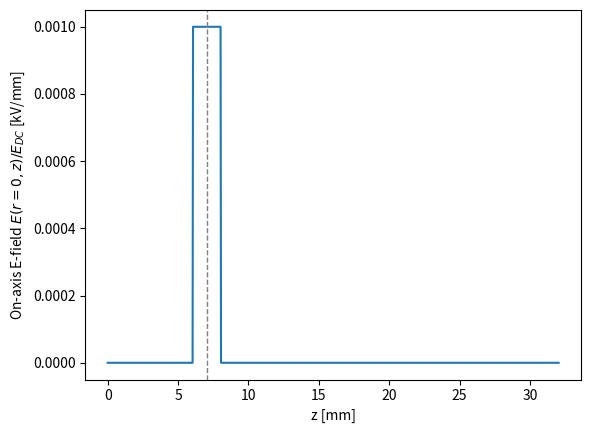
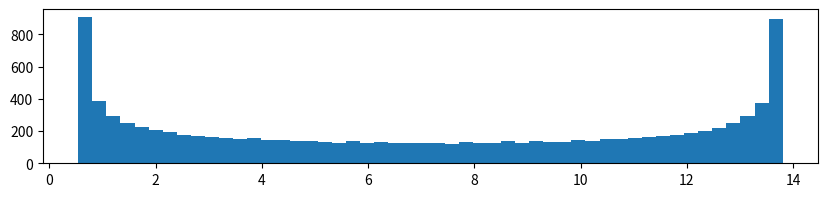

The matplotlib source for these figures, in order:
# Script to simulate the advancement of ions using a field (either flat-top
# or something simple) contained within the acceleration gap. Once ions are
# advanced through the acceleration gaps they are then advanced through a drift,
# a dipole field, and then analyzed to simulate the deflector plate diagnostic
# used in the lab.

import numpy as np
import matplotlib as mpl
import matplotlib.pyplot as plt
import matplotlib.animation as animation
from matplotlib.animation import FuncAnimation
from matplotlib.patches import Ellipse
import scipy.constants as SC
import scipy.integrate as integrate
import os


# different particle masses in eV
# amu in eV
amu = SC.physical_constants["atomic mass constant energy equivalent in MeV"][0] * 1e6

Ar_mass = 39.948 * amu
He_mass = 4 * amu
p_mass = amu
kV = 1000
keV = 1000
MHz = 1e6
mm = 1e-3
ns = 1e-9  # nanoseconds
twopi = 2 * np.pi

# ------------------------------------------------------------------------------
#     Functions
# This section creates necessary functions for the script.
# ------------------------------------------------------------------------------
def beta(E, mass=Ar_mass, q=1, nonrel=True):
    """Velocity of a particle with energy E."""
    if nonrel:
        beta = np.sqrt(2 * E / mass)
    else:
        gamma = (E + mass) / mass
        beta = np.sqrt(1 - 1 / gamma / gamma)

    return beta


def calc_pires(energy, freq, mass=Ar_mass, q=1):
    """RF resonance condition in pi-mode"""
    beta_lambda = beta(energy, mass=mass, q=q) * SC.c / freq
    return beta_lambda / 2


def plot_phase(phi, E):
    fig, ax = plt.subplots()
    ax.scatter(phi, E, s=2)
    ax.set_xlabel(r"$\Delta \phi$ [rad]")
    ax.set_ylabel(r"$\Delta {\cal E}$ [kV]")
    plt.tight_layout()
    plt.show()


def rf_volt(t, freq=13.6 * MHz):
    return np.cos(2 * np.pi * freq * t)


# ------------------------------------------------------------------------------
#     Simulation Parameters
# This section is dedicated to naming and initializing design parameters that are
# to be used in the script. These names are maintained throughout the script and
# thus, if varied here are varied everywhere.
# ------------------------------------------------------------------------------
# Simulation Parameters for design particle
design_phase = -0
dsgn_initE = 7 * kV
Np = 10000
gap_width = 2 * mm

# Simulation parameters for gaps and geometries
design_gap_volt = 7.0 * kV
real_gap_volt = design_gap_volt
design_freq = 13.06 * MHz
real_freq = design_freq
design_omega = 2 * np.pi * design_freq
real_omega = design_omega
E_DC = real_gap_volt * kV / gap_width
Ng = 1
Fcup_dist = 30 * mm
Emax = dsgn_initE + Ng * design_gap_volt * np.cos(design_phase)

# Energy analyzer parameters
dist_to_dipole = 25.0 * mm
dipole_length = 50.0 * mm
dipole_gap_width = 11.0 * mm
dist_to_slit = 185.0 * mm
slit_width = 1.0 * mm
slit_center = 37 * mm

# ------------------------------------------------------------------------------
#     Initial Setup
# Start design particle with design phase at z=0. Place first gap so that design
# particle arrives at design phase. Since gaps are initialized to have peak
# voltage at t=0, the first gap is placed such that the field oscillates one full
# period before arrival of design particle. Other particles can be centered on
# the design particle, or distributed from the gap center towards z=0 or z<0.
# ------------------------------------------------------------------------------

# Initialize simulation by setting up first gap commensurate with the design
# particle. Gaps are initialized to have peak output at t=0
dsgn_pos = np.zeros(Ng + 1)
dsgn_E = np.zeros(Ng + 1)
dsgn_time = np.zeros(Ng + 1)

dsgn_pos[0] = 0.0
dsgn_E[0] = dsgn_initE
dsgn_time[0] = 0.0

# Calculate full DC beam length and start position of design particle. The
# convention here is to start with a gaining gap voltage. Since the design particle
# convention enters the gap when the fielding is going from neg -> pos, the
# first gap needs to be placed a RF cycle away
coeff = np.sqrt(2 * dsgn_initE / Ar_mass)
init_gap = coeff * SC.c / 2.0 / design_freq
DC_length = SC.c / design_freq

# Instantiate the design particle metrics to first gap
vs_start = coeff * SC.c
ts_start = init_gap / vs_start

# Create simulation particles and initialize data arrays
beta_lambda = vs_start / design_freq
particle_dist = np.linspace(-DC_length / 2, DC_length / 2, Np)

# Create particle arrays to store histories
parts_pos = np.zeros(shape=(Np, Ng + 1))
parts_pos[:, 0] = particle_dist
parts_E = np.zeros(shape=(Np, Ng + 1))
parts_time = np.zeros(shape=(Np, Ng + 1))
parts_E[:, 0] = dsgn_initE

# initialize particles to z=0 along with times
vparts = np.sqrt(2 * parts_E[:, 0] / Ar_mass) * SC.c
time = (parts_pos[:, 0]) / vparts
parts_pos[:, 0] = 0
parts_time[:, 0] = time

# Advance particles to first gap
dsgn_v = np.sqrt(2 * dsgn_E[0] / Ar_mass) * SC.c
dt = (init_gap - dsgn_pos[0]) / dsgn_v
Egain = real_gap_volt * np.cos(real_omega * dt)
dsgn_E[1] = dsgn_E[0] + Egain

# Calculate additional gap centers if applicable. Here the design values should
# be used.
if Ng > 1:
    gap_dist = [init_gap]
    for i in range(1, Ng):
        dsgn_Egain = design_gap_volt * np.cos(-design_phase)
        E = dsgn_initE + i * dsgn_Egain
        this_cent = beta(E) * SC.c / 2 / design_freq
        gap_dist.append(this_cent)

    gap_centers = np.array(gap_dist).cumsum()
else:
    gap_centers = [init_gap]


# ------------------------------------------------------------------------------
#    Mesh setup
# Here the mesh is setup to place a flat top field centered so that the design
# particle arrives in phase. To do this, the gap is placed an extra rf phase
# away from beta lambda / 2 since the field originally starts out positive.
# ! Since the field is max at t=0 the additional rf-phase distance is not
#   optimal for compactness. This can be easily changed although, for the sake
#   of analysis I recommend this phasing be maintained.
# ------------------------------------------------------------------------------
z = np.linspace(0.0, gap_centers[-1] + dist_to_dipole, 1000)
dz = z[1] - z[0]
Ez0 = z.copy()
# Instantiate the flat-top field values in the gap regions.
if Ng > 1:
    for i, cent in enumerate(gap_centers):
        if i % 2 == 0:
            field_loc = np.where(
                (z >= cent - gap_width / 2) & (z <= cent + gap_width / 2)
            )
            Ez0[field_loc] = -real_gap_volt / gap_width
        else:
            field_loc = np.where(
                (z >= cent - gap_width / 2) & (z <= cent + gap_width / 2)
            )
            Ez0[field_loc] = +real_gap_volt / gap_width

else:
    field_loc = np.where(
        (z >= init_gap - gap_width / 2) & (z <= init_gap + gap_width / 2)
    )
    Ez0[field_loc] = real_gap_volt / gap_width

# Plot field
fig, ax = plt.subplots()
ax.set_xlabel("z [mm]")
ax.set_ylabel(r"On-axis E-field $E(r=0, z)/E_{DC}$ [kV/mm]")
ax.plot(z / mm, Ez0 / E_DC)
if Ng > 1:
    for cent in gap_centers:
        ax.axvline(cent / mm, c="grey", lw=1, ls="--")
else:
    ax.axvline(gap_centers[0] / mm, c="grey", lw=1, ls="--")

# Initialize the energy arrays for the design and non-design particles.
W_s = np.zeros(len(z))
W = np.zeros(shape=(Np, len(z)))
W_s[0], W[:, 0] = dsgn_initE, dsgn_initE

# Real parameter settings should be used here.
for i in range(1, len(z)):
    # Do design particle
    this_vs = beta(W_s[i - 1]) * SC.c
    this_dt = dz / this_vs
    dsgn_time[0] += this_dt

    Egain = Ez0[i - 1] * rf_volt(dsgn_time[0], freq=real_freq) * dz

    W_s[i] = W_s[i - 1] + Egain

    # Do other particles
    this_v = beta(W[:, i - 1]) * SC.c
    this_dt = dz / this_v
    parts_time[:, 0] += this_dt

    Egain = Ez0[i - 1] * rf_volt(parts_time[:, 0], freq=real_freq) * dz
    W[:, i] = W[:, i - 1] + Egain

# Bin the final energies on its own plot for later comparison using Warp fields.
fig, axes = plt.subplots(figsize=(10, 2))
axes.hist(W[:, -1] / keV, bins=50)
